Run: headless pygame with SDL's dummy video driver; simulated clock (each Clock.tick advances the game by its frame time, no real sleeping); random seed 0; keys injected as events and as key.get_pressed() state; no mouse input.
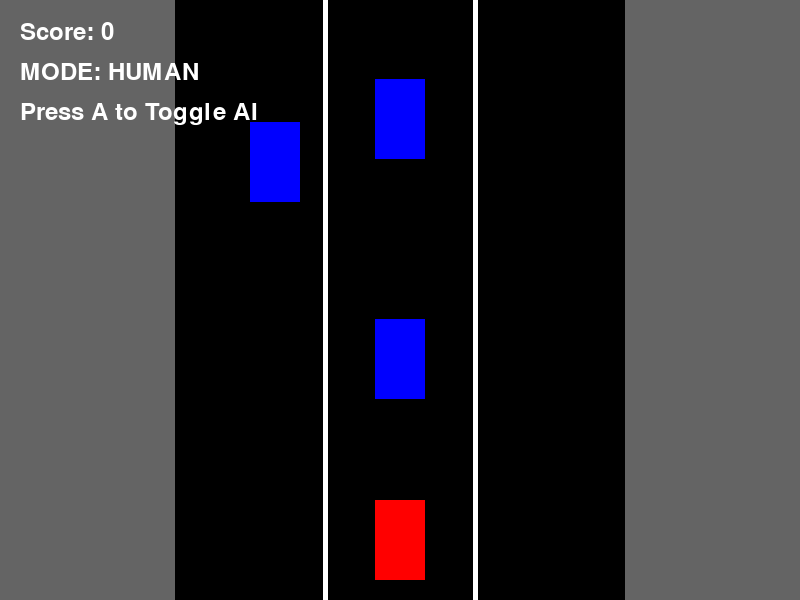
Frame 1 of 4 · flips 1–60 · no input
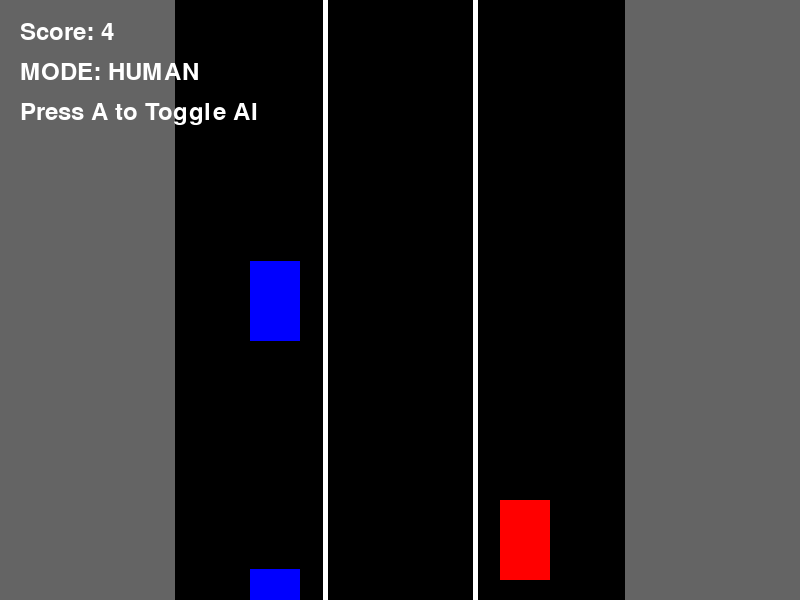
Frame 2 of 4 · flips 61–180 · tapped SPACE, RETURN · held RIGHT (→), D
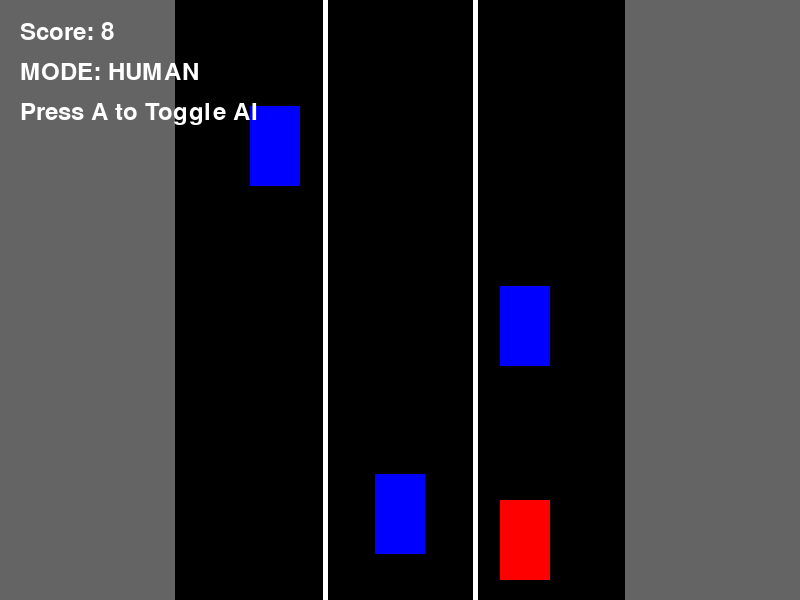
Frame 3 of 4 · flips 181–300 · held DOWN (↓), S
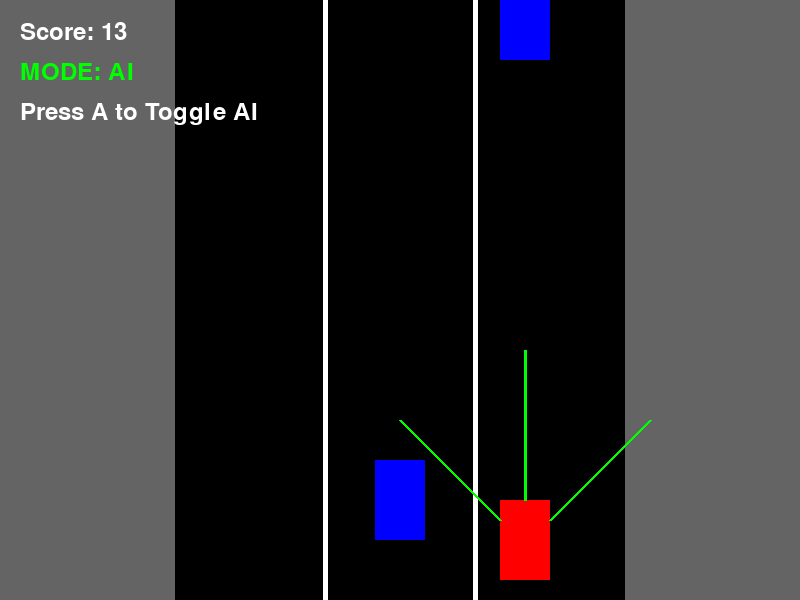
Frame 4 of 4 · flips 301–420 · held LEFT (←), A, UP (↑), W

The pygame program that drew these frames:

import pygame
import sys
import random

# Initialize pygame
pygame.init()

# Screen settings
WIDTH = 800
HEIGHT = 600

screen = pygame.display.set_mode((WIDTH, HEIGHT))
pygame.display.set_caption("AI Self Driving Car Simulation")

# Colors
BLACK = (0, 0, 0)
GRAY = (100, 100, 100)
WHITE = (255, 255, 255)
RED = (255, 0, 0)
BLUE = (0, 0, 255)
GREEN = (0, 255, 0)

# Clock
clock = pygame.time.Clock()

# Font
font = pygame.font.SysFont(None, 36)

# Lane positions
lanes = [250, 375, 500]

# Player car
car_x = 375
car_y = 500
car_width = 50
car_height = 80

# Traffic cars
traffic = []

for i in range(3):

    traffic.append({
        "x": random.choice(lanes),
        "y": random.randint(-600, -100),
        "speed": random.randint(6, 10)
    })

# Score
score = 0

# AI Mode
ai_mode = False

# Game loop
running = True

while running:

    # Background
    screen.fill(GRAY)

    # Road
    pygame.draw.rect(screen, BLACK, (175, 0, 450, 600))

    # Lane lines
    pygame.draw.line(screen, WHITE, (325, 0), (325, 600), 5)
    pygame.draw.line(screen, WHITE, (475, 0), (475, 600), 5)

    # Player car
    player = pygame.draw.rect(
        screen,
        RED,
        (car_x, car_y, car_width, car_height)
    )

    # =========================
    # AI SENSORS
    # =========================

    if ai_mode:

        # Front sensor
        pygame.draw.line(
            screen,
            GREEN,
            (car_x + 25, car_y),
            (car_x + 25, car_y - 150),
            3
        )

        # Left sensor
        pygame.draw.line(
            screen,
            GREEN,
            (car_x, car_y + 20),
            (car_x - 100, car_y - 80),
            3
        )

        # Right sensor
        pygame.draw.line(
            screen,
            GREEN,
            (car_x + 50, car_y + 20),
            (car_x + 150, car_y - 80),
            3
        )

    # =========================
    # DRAW TRAFFIC
    # =========================

    for car in traffic:

        obstacle = pygame.draw.rect(
            screen,
            BLUE,
            (car["x"], car["y"], 50, 80)
        )

        # Move traffic
        car["y"] += car["speed"]

        # Reset traffic
        if car["y"] > HEIGHT:

            car["y"] = random.randint(-300, -100)
            car["x"] = random.choice(lanes)

            score += 1

        # Collision detection
        if player.colliderect(obstacle):

            game_over = font.render(
                "GAME OVER",
                True,
                WHITE
            )

            screen.blit(game_over, (280, 250))

            pygame.display.update()

            pygame.time.delay(2000)

            running = False

    # =========================
    # EVENTS
    # =========================

    for event in pygame.event.get():

        if event.type == pygame.QUIT:
            running = False

        # Toggle AI mode
        if event.type == pygame.KEYDOWN:

            if event.key == pygame.K_a:
                ai_mode = not ai_mode

    # Keyboard input
    keys = pygame.key.get_pressed()

    # =========================
    # HUMAN MODE
    # =========================

    if not ai_mode:

        if keys[pygame.K_LEFT]:

            if car_x > 250:
                car_x -= 125

        if keys[pygame.K_RIGHT]:

            if car_x < 500:
                car_x += 125

    # =========================
    # AI MODE
    # =========================

    else:

        for car in traffic:

            # Detect nearby traffic
            if car["y"] > 250:

                # Same lane
                if car_x == car["x"]:

                    # Move intelligently
                    if car_x == 250:
                        car_x = 375

                    elif car_x == 375:
                        car_x = 500

                    else:
                        car_x = 250

    # Score display
    score_text = font.render(
        f"Score: {score}",
        True,
        WHITE
    )

    screen.blit(score_text, (20, 20))

    # Mode display
    if ai_mode:
        mode = "MODE: AI"
        mode_color = GREEN
    else:
        mode = "MODE: HUMAN"
        mode_color = WHITE

    mode_text = font.render(
        mode,
        True,
        mode_color
    )

    screen.blit(mode_text, (20, 60))

    # Instructions
    instruction = font.render(
        "Press A to Toggle AI",
        True,
        WHITE
    )

    screen.blit(instruction, (20, 100))

    # Update screen
    pygame.display.update()

    # FPS
    clock.tick(60)

pygame.quit()
sys.exit()
